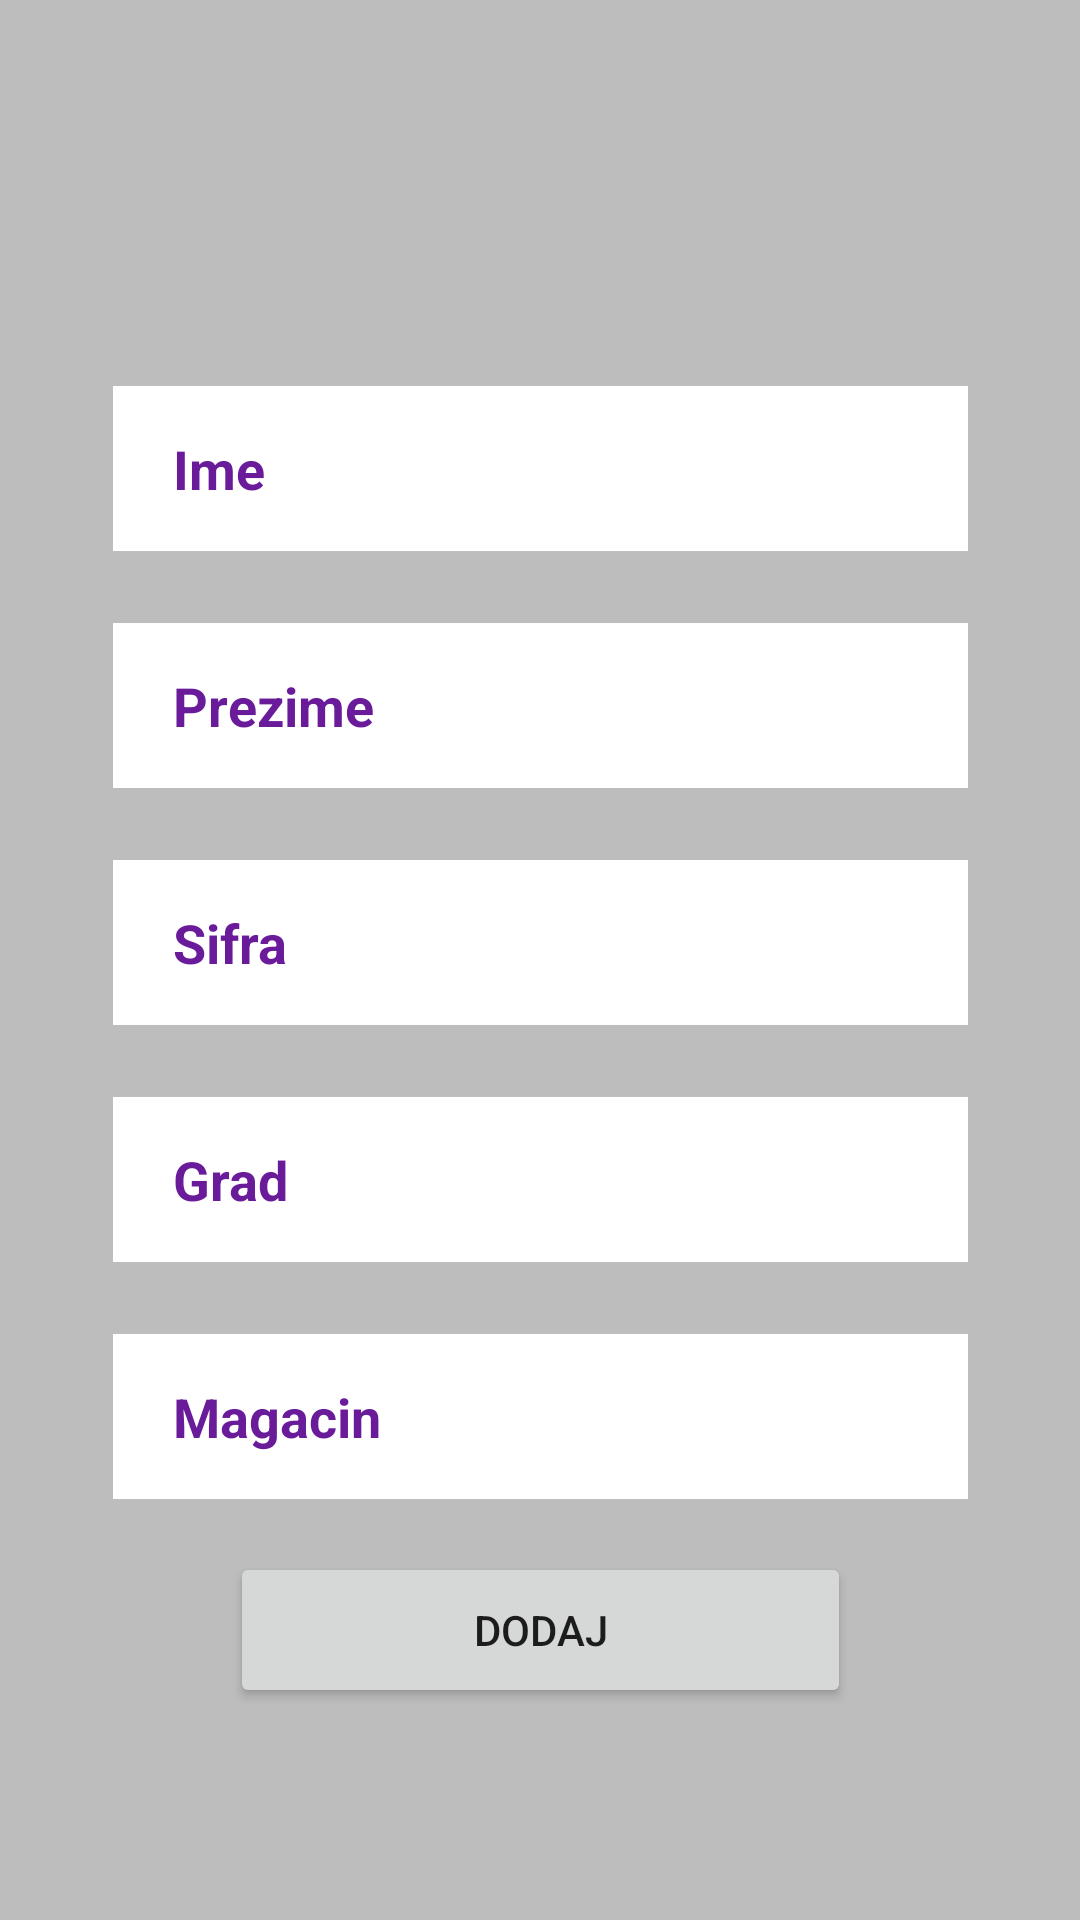

Write the Android layout XML for this screen, with the resource values it uses.
<!-- AndroidManifest.xml: application theme Theme.ZadatakAndroid -->
<!-- res/layout/fragment_zaposleni.xml -->
<?xml version="1.0" encoding="utf-8"?>
<androidx.constraintlayout.widget.ConstraintLayout xmlns:android="http://schemas.android.com/apk/res/android"
    xmlns:app="http://schemas.android.com/apk/res-auto"
    xmlns:tools="http://schemas.android.com/tools"
    android:layout_width="match_parent"
    android:layout_height="match_parent"
    android:background="@color/gray_400"
    tools:context=".view.ZaposleniFragment">

    <EditText
        android:id="@+id/et_ime_zaposleni"
        android:layout_width="285dp"
        android:layout_height="55dp"
        android:background="@color/white"
        android:ems="10"
        android:hint="@string/name"
        android:inputType="textPersonName"
        android:paddingStart="20dp"
        android:textColorHint="@color/purple_800"
        android:textStyle="bold"
        app:layout_constraintBottom_toBottomOf="parent"
        app:layout_constraintEnd_toEndOf="parent"
        app:layout_constraintStart_toStartOf="parent"
        app:layout_constraintTop_toTopOf="parent"
        app:layout_constraintVertical_bias="0.22000003" />

    <EditText
        android:id="@+id/et_prezime_zaposleni"
        android:layout_width="285dp"
        android:layout_height="55dp"
        android:layout_marginTop="24dp"
        android:background="@color/white"
        android:ems="10"
        android:hint="@string/prezime"
        android:inputType="textPersonName"
        android:paddingStart="20dp"
        android:textColorHint="@color/purple_800"
        android:textStyle="bold"
        app:layout_constraintEnd_toEndOf="parent"
        app:layout_constraintStart_toStartOf="parent"
        app:layout_constraintTop_toBottomOf="@+id/et_ime_zaposleni" />

    <EditText
        android:id="@+id/et_sifra_zaposleni"
        android:layout_width="285dp"
        android:layout_height="55dp"
        android:layout_marginTop="24dp"
        android:background="@color/white"
        android:ems="10"
        android:hint="@string/sifra"
        android:inputType="textPersonName"
        android:paddingStart="20dp"
        android:textColorHint="@color/purple_800"
        android:textStyle="bold"
        app:layout_constraintEnd_toEndOf="parent"
        app:layout_constraintStart_toStartOf="parent"
        app:layout_constraintTop_toBottomOf="@+id/et_prezime_zaposleni" />

    <EditText
        android:id="@+id/et_grad_zaposleni"
        android:layout_width="285dp"
        android:layout_height="55dp"
        android:layout_marginTop="24dp"
        android:background="@color/white"
        android:ems="10"
        android:hint="@string/grad"
        android:inputType="textPersonName"
        android:paddingStart="20dp"
        android:textColorHint="@color/purple_800"
        android:textStyle="bold"
        app:layout_constraintEnd_toEndOf="parent"
        app:layout_constraintStart_toStartOf="parent"
        app:layout_constraintTop_toBottomOf="@+id/et_sifra_zaposleni" />

    <EditText
        android:id="@+id/et_magacin_zaposleni"
        android:layout_width="285dp"
        android:layout_height="55dp"
        android:layout_marginTop="24dp"
        android:background="@color/white"
        android:ems="10"
        android:hint="@string/magacin"
        android:inputType="textPersonName"
        android:paddingStart="20dp"
        android:textColorHint="@color/purple_800"
        android:textStyle="bold"
        app:layout_constraintEnd_toEndOf="parent"
        app:layout_constraintStart_toStartOf="parent"
        app:layout_constraintTop_toBottomOf="@+id/et_grad_zaposleni" />

    <Button
        android:id="@+id/buttonDodajZaposlenog"
        android:layout_width="207dp"
        android:layout_height="52dp"
        android:text="@string/dodaj"
        app:layout_constraintBottom_toBottomOf="parent"
        app:layout_constraintEnd_toEndOf="parent"
        app:layout_constraintStart_toStartOf="parent"
        app:layout_constraintTop_toBottomOf="@+id/et_magacin_zaposleni"
        app:layout_constraintVertical_bias="0.19999999" />

</androidx.constraintlayout.widget.ConstraintLayout>
<!-- resources referenced by this layout -->
<resources>
  <color name="gray_400">#BDBDBD</color>
  <color name="purple_800">#6A1B9A</color>
  <color name="white">#FFFFFFFF</color>
  <string name="dodaj">Dodaj</string>
  <string name="grad">Grad</string>
  <string name="magacin">Magacin</string>
  <string name="name">Ime</string>
  <string name="prezime">Prezime</string>
  <string name="sifra">Sifra</string>
  <style name="Theme.ZadatakAndroid" parent="Theme.MaterialComponents.DayNight.DarkActionBar">
          
          <item name="colorPrimary">@color/purple_500</item>
          <item name="colorPrimaryVariant">@color/purple_900</item>
          <item name="colorOnPrimary">@color/white</item>
          
          <item name="colorSecondary">@color/purple_900</item>
          <item name="colorSecondaryVariant">@color/gray_600</item>
          <item name="colorOnSecondary">@color/white</item>
          
          <item name="android:statusBarColor" tools:targetApi="l">?attr/colorPrimaryVariant</item>
          
      </style>
  <color name="purple_500">#FF6200EE</color>
  <color name="purple_900">#4A148C</color>
  <color name="gray_600">#757575</color>
</resources>
